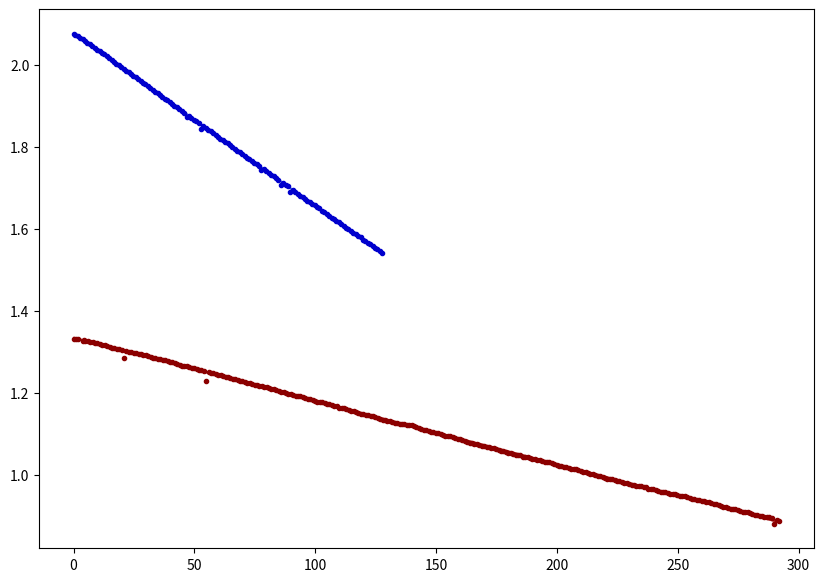

This chart was generated by the following Python code: (Note: this script raises an exception after producing the figure.)
import matplotlib.pyplot as plt
import numpy as np

def plot_me_for_Alina(x,y,color_est,color_data,text=''):
    y = np.log(y)
    a, b = np.polyfit(x, y, deg=1)
    y_est = a * x + b
    print(text,' eq: a=',a,' b=',b)
    ax.plot(x, y_est, '-', color=color_est, label= text)
    ax.errorbar(x,y,xerr=0.000001, yerr=0.0000001,ls = 'none', color='black', elinewidth = 0.8)
    ax.plot(x, y, '.', color=color_data)
    ax.grid()



x = np.array([0.3, 0.76, 1.734, 2.734, 3.733, 4.733, 5.733, 6.733, 7.734, 8.734, 9.874, 10.734, 11.733, 12.733, 13.734, 14.734, 15.734, 16.734, 17.733, 18.733, 19.734, 20.733, 21.873, 22.734, 23.733, 24.734, 25.733, 26.734, 27.734, 28.734, 29.734, 30.734, 31.733, 32.734, 33.874, 34.733, 35.734, 36.734, 37.733, 38.734, 39.733, 40.734, 41.734, 42.734, 43.733, 44.734, 45.874, 46.733, 47.734, 48.733, 49.734, 50.733, 51.733, 52.734, 53.734, 54.734, 55.734, 56.734, 57.873, 58.734, 59.733, 60.734, 61.734, 62.733, 63.734, 64.734, 65.733, 66.733, 67.734, 68.734, 69.873, 70.734, 71.733, 72.734, 73.733, 74.734, 75.733, 76.734, 77.733, 78.734, 79.734, 80.733, 81.873, 82.733, 83.734, 84.733, 85.734, 86.734, 87.733, 88.734, 89.733, 90.734, 91.734, 92.734, 93.873, 94.734, 95.733, 96.734, 97.734, 98.734, 99.734, 100.733, 101.734, 102.734, 103.733, 104.734, 105.873, 106.734, 107.734, 108.734, 109.734, 110.734, 111.734, 112.734, 113.733, 114.734, 115.733, 116.734, 117.874, 118.734, 119.733, 120.734, 121.734, 122.734, 123.734, 124.734, 125.734, 126.734, 127.733])
print(x)
N = len(x)
y = np.array([7.96921, 7.94843, 7.92743, 7.89641, 7.86712, 7.83652, 7.80309, 7.77185, 7.73891, 7.70655, 7.66616, 7.63949, 7.61237, 7.57939, 7.54416, 7.51134, 7.47948, 7.44674, 7.41365, 7.38248, 7.35328, 7.32176, 7.28681, 7.25858, 7.23025, 7.19983, 7.16751, 7.13659, 7.10452, 7.07632, 7.04631, 7.01646, 6.98671, 6.95426, 6.92065, 6.89775, 6.86766, 6.83842, 6.80658, 6.77751, 6.75253, 6.71217, 6.68939, 6.66462, 6.63585, 6.60802, 6.57626, 6.51499, 6.52139, 6.49383, 6.46582, 6.44062, 6.41119, 6.31886, 6.36201, 6.33352, 6.30783, 6.28281, 6.25145, 6.22922, 6.20257, 6.17332, 6.15049, 6.12233, 6.10068, 6.07076, 6.04612, 6.02178, 5.99489, 5.96839, 5.94357, 5.92347, 5.89445, 5.87104, 5.84636, 5.81234, 5.79649, 5.77271, 5.71483, 5.72757, 5.70271, 5.68014, 5.65279, 5.63163, 5.60809, 5.58586, 5.51606, 5.53821, 5.51338, 5.49503, 5.41699, 5.44321, 5.41847, 5.39828, 5.36915, 5.35077, 5.32969, 5.30644, 5.28738, 5.26531, 5.24626, 5.22374, 5.21003, 5.1789, 5.15866, 5.13677, 5.11039, 5.09146, 5.07623, 5.0558, 5.03442, 5.01288, 4.98998, 4.97075, 4.94866, 4.93162, 4.90969, 4.89005, 4.86763, 4.85161, 4.82695, 4.80707, 4.78831, 4.76964, 4.74893, 4.73062, 4.71184, 4.69326, 4.67359])
print(y)
# fit a linear curve an estimate its y-values and their error.

fig, ax = plt.subplots(1,1,figsize=(10,7))

plot_me_for_Alina(x,y,color_est='royalblue',color_data='mediumblue',text = '41 торр')


x = np.array([0.3	    , 0.97	, 1.9	    , 4.20230	, 3.841	, 4.842	, 5.842	, 6.842	, 7.842	, 8.841	, 9.841	, 10.841	, 11.841	, 12.841	, 13.841	, 14.981	, 15.841	, 16.841	, 17.842	, 18.842	, 19.842	, 20.842	, 21.842	, 22.842	, 23.842	, 24.842	, 25.842	, 26.981	, 27.841	, 28.841	, 29.842	, 30.842	, 31.842	, 32.842	, 33.842	, 34.842	, 35.842	, 36.841	, 37.841	, 38.982	, 39.841	, 40.841	, 41.841	, 42.842	, 43.842	, 44.842	, 45.842	, 46.842	, 47.842	, 48.842	, 49.842	, 50.983	, 51.841	, 52.842	, 53.841	, 54.841	, 55.841	, 56.841	, 57.842	, 58.842	, 59.842	, 60.842	, 61.842	, 62.981	, 63.841	, 64.841	, 65.841	, 66.842	, 67.841	, 68.842	, 69.842	, 70.842	, 71.842	, 72.842	, 73.842	, 74.982	, 75.841	, 76.841	, 77.841	, 78.841	, 79.841	, 80.841	, 81.841	, 82.842	, 83.842	, 84.842	, 85.842	, 86.982	, 87.841	, 88.841	, 89.841	, 90.841	, 91.841	, 92.841	, 93.841	, 94.841	, 95.841	, 96.841	, 97.841	, 98.981	, 99.841	, 100.841	, 101.841	, 102.841	, 103.841	, 104.841	, 105.841	, 106.842	, 107.842	, 108.842	, 109.842	, 110.982	, 111.841	, 112.842	, 113.842	, 114.842	, 115.842	, 116.842	, 117.842	, 118.842	, 119.842	, 120.842	, 121.842	, 122.982	, 123.841	, 124.841	, 125.841	, 126.841	, 127.841	, 128.841	, 129.841	, 130.841	, 131.841	, 132.841	, 133.841	, 134.982	, 135.842	, 136.841	, 137.841	, 138.841	, 139.841	, 140.841	, 141.841	, 142.841	, 143.841	, 144.841	, 145.841	, 146.982	, 147.842	, 148.842	, 149.842	, 150.842	, 151.842	, 152.842	, 153.842	, 154.841	, 155.841	, 156.841	, 157.841	, 158.982	, 159.842	, 160.842	, 161.842	, 162.842	, 163.842	, 164.842	, 165.842	, 166.842	, 167.842	, 168.842	, 169.842	, 170.982	, 171.842	, 172.841	, 173.841	, 174.841	, 175.841	, 176.841	, 177.842	, 178.842	, 179.842	, 180.842	, 181.842	, 182.982	, 183.842	, 184.842	, 185.842	, 186.842	, 187.842	, 188.842	, 189.842	, 190.841	, 191.841	, 192.841	, 193.841	, 194.982	, 195.842	, 196.842	, 197.842	, 198.842	, 199.842	, 200.842	, 201.842	, 202.842	, 203.842	, 204.842	, 205.842	, 206.982	, 207.842	, 208.842	, 209.842	, 210.842	, 211.842	, 212.842	, 213.842	, 214.842	, 215.842	, 216.842	, 217.842	, 218.982	, 219.842	, 220.842	, 221.842	, 222.842	, 223.842	, 224.842	, 225.842	, 226.842	, 227.842	, 228.842	, 229.842	, 230.982	, 231.841	, 232.841	, 233.841	, 234.842	, 235.842	, 236.842	, 237.842	, 238.842	, 239.842	, 240.842	, 241.842	, 242.982	, 243.842	, 244.842	, 245.842	, 246.842	, 247.842	, 248.842	, 249.842	, 250.841	, 251.841	, 252.841	, 253.841	, 254.981	, 255.842	, 256.842	, 257.842	, 258.842	, 259.842	, 260.842	, 261.842	, 262.842	, 263.842	, 264.842	, 265.841	, 266.981	, 267.842	, 268.842	, 269.842	, 270.842	, 271.842	, 272.842	, 273.842	, 274.842	, 275.842	, 276.842	, 277.842	, 278.982	, 279.842	, 280.842	, 281.842	, 282.842	, 283.841	, 284.841	, 285.841	, 286.841	, 287.841	, 288.841	, 289.841	, 290.982	, 291.842	])

y = np.array([
3.78466	, 3.78636	, 3.78446	, 3.77535	, 3.77044	, 3.76639	, 3.76734	, 3.76363	, 3.75732	, 3.75268	, 3.74815	, 3.74341	, 3.73558	, 3.72898	, 3.72266	, 3.71793	, 3.70925	, 3.70588	, 3.70034	, 3.69432	, 3.68739	, 3.61809	, 3.67515	, 3.67021	, 3.66578	, 3.66255	, 3.65691	, 3.65203	, 3.64746	, 3.63975	, 3.63994	, 3.63003	, 3.62431	, 3.61821	, 3.61578	, 3.61024	, 3.60704	, 3.59775	, 3.59583	, 3.58728	, 3.58194	, 3.57926	, 3.57236	, 3.56494	, 3.55546	, 3.54979	, 3.54589	, 3.54586	, 3.53818	, 3.53171	, 3.53029	, 3.52475	, 3.51404	, 3.50966	, 3.50214	, 3.41951	, 3.49466	, 3.48923	, 3.48244	, 3.47787	, 3.47168	, 3.46738	, 3.46425	, 3.45604	, 3.45003	, 3.44436	, 3.43459	, 3.43338	, 3.42460	, 3.42082	, 3.41754	, 3.40969	, 3.406	, 3.40289	, 3.39530	, 3.38924	, 3.38749	, 3.38048	, 3.37740	, 3.37037	, 3.36587	, 3.35966	, 3.35525	, 3.34958	, 3.34490	, 3.33953	, 3.33254	, 3.32927	, 3.32317	, 3.31468	, 3.31028	, 3.30461	, 3.30011	, 3.29554	, 3.29307	, 3.28471	, 3.28241	, 3.27552	, 3.26841	, 3.26228	, 3.25843	, 3.25208	, 3.25098	, 3.24469	, 3.23805	, 3.23445	, 3.22956	, 3.22468	, 3.21971	, 3.21514	, 3.20402	, 3.19846	, 3.19787	, 3.19134	, 3.1844	, 3.18079	, 3.17497	, 3.16772	, 3.16199	, 3.15832	, 3.1516	, 3.15097	, 3.14709	, 3.13997	, 3.13806	, 3.13312	, 3.12578	, 3.11826	, 3.11188	, 3.11042	, 3.10378	, 3.09821	, 3.09525	, 3.08935	, 3.08657	, 3.08201	, 3.07734	, 3.08039	, 3.07406	, 3.07162	, 3.06776	, 3.06079	, 3.05521	, 3.04827	, 3.04502	, 3.03507	, 3.03191	, 3.02446	, 3.02221	, 3.01849	, 3.01357	, 3.01019	, 3.00668	, 2.99409	, 2.99322	, 2.99022	, 2.98833	, 2.98277	, 2.97720	, 2.97174	, 2.96586	, 2.95964	, 2.95058	, 2.94909	, 2.94179	, 2.93808	, 2.93347	, 2.93020	, 2.92587	, 2.92055	, 2.91678	, 2.91338	, 2.91048	, 2.90378	, 2.90247	, 2.89660	, 2.88787	, 2.88570	, 2.88431	, 2.87704	, 2.86933	, 2.86630	, 2.86165	, 2.85757	, 2.85672	, 2.85239	, 2.84413	, 2.84317	, 2.83837	, 2.83439	, 2.82884	, 2.82819	, 2.82327	, 2.82178	, 2.81398	, 2.80915	, 2.80599	, 2.80487	, 2.80029	, 2.79016	, 2.78810	, 2.78188	, 2.77686	, 2.77441	, 2.77013	, 2.76696	, 2.76145	, 2.75918	, 2.75779	, 2.75072	, 2.74689	, 2.73989	, 2.73662	, 2.73261	, 2.72889	, 2.72532	, 2.72089	, 2.71550	, 2.71049	, 2.70645	, 2.70172	, 2.69544	, 2.69542	, 2.68987	, 2.68547	, 2.68086	, 2.67683	, 2.67281	, 2.66927	, 2.66730	, 2.65990	, 2.65606	, 2.65275	, 2.64590	, 2.64945	, 2.65011	, 2.64097	, 2.63796	, 2.63084	, 2.62860	, 2.62484	, 2.61830	, 2.61382	, 2.61158	, 2.61128	, 2.60747	, 2.60005	, 2.59779	, 2.59743	, 2.59283	, 2.58988	, 2.58626	, 2.58321	, 2.58109	, 2.57862	, 2.57214	, 2.56756	, 2.56533	, 2.56061	, 2.55732	, 2.55453	, 2.55309	, 2.54703	, 2.54302	, 2.54066	, 2.53618	, 2.53056	, 2.52503	, 2.52107	, 2.51657	, 2.51219	, 2.50861	, 2.50523	, 2.49981	, 2.49991	, 2.49595	, 2.48931	, 2.48708	, 2.48511	, 2.48207	, 2.47709	, 2.47298	, 2.46654	, 2.46547	, 2.46001	, 2.46069	, 2.45694	, 2.45432	, 2.45487	, 2.44748	, 2.41418	, 2.43598	, 2.43238	  ])

plot_me_for_Alina(x,y,color_est='firebrick',color_data='darkred',text = '124 торр')

x = np.array([0	    , 0.838	, 1.929	, 2.927	, 3.928	, 4.928	, 5.927	, 7.067	, 7.927	, 8.928	, 9.928	, 10.927	, 11.927	, 12.928	, 13.928	, 14.927	, 15.928	, 16.928	, 17.928	, 19.068	, 19.927	, 20.928	, 21.928	, 22.928	, 23.927	, 24.927	, 25.928	, 26.928	, 27.927	, 28.927	, 29.928	, 31.067	, 31.927	, 32.928	, 33.928	, 34.927	, 35.927	, 36.928	, 37.928	, 38.928	, 39.927	, 40.928	, 41.928	, 43.068	, 43.928	, 44.928	, 45.928	, 46.927	, 47.928	, 48.928	, 49.927	, 50.927	, 51.928	, 52.928	, 53.927	, 55.067	, 55.927	, 56.928	, 57.928	, 58.927	, 59.928	, 60.928	, 61.928	, 62.927	, 63.927	, 64.928	, 65.928	, 67.068	, 67.927	, 68.928	, 69.928	, 70.927	, 71.927	, 72.928	, 73.928	, 74.927	, 75.928	, 76.928	, 77.927	, 79.067	, 79.928	, 80.928	, 81.927	, 82.927	, 83.928	, 84.928	, 85.927	, 86.928	, 87.928	, 88.927	, 89.928	, 91.067	, 91.928	, 92.928	, 93.928	, 94.927	, 95.928	, 96.928	, 97.927	, 98.927	, 99.928	, 100.928	, 101.927	, 103.067	, 103.928	, 104.928	, 105.927	, 106.927	, 107.928	, 108.928	, 109.927	, 110.928	, 111.928	, 112.927	, 113.928	, 115.067	, 115.928	, 116.928	, 117.927	, 118.927	, 119.928	, 120.928	, 121.927	, 122.928	, 123.928	, 124.927	, 125.928	, 127.068	, 127.928	, 128.927	, 129.927	, 130.928	, 131.928	, 132.927	, 133.928	, 134.928	, 135.927	, 136.928	, 137.928	, 139.067	, 139.928	, 140.928	, 141.927	, 142.928	, 143.928	, 144.927	, 145.928	, 146.928	, 147.927	, 148.927	, 149.928	, 151.068	, 151.928	, 152.927	, 153.927	, 154.928	, 155.928	, 156.927	, 157.928	, 158.928	, 159.927	, 160.928	, 161.928	, 163.068	, 163.928	, 164.927	, 165.927	, 166.928	, 167.927	, 168.927	, 169.928	, 170.927	, 171.928	, 172.928	, 173.927	, 175.067	, 175.928	, 176.928	, 177.927	, 178.928	, 179.928	, 180.927	, 181.927	, 182.928	, 183.927	, 184.927	, 185.928	, 187.068	, 187.928	, 188.927	, 189.927	, 190.928	, 191.927	, 192.928	, 193.928	, 194.927	, 195.928	, 196.928	, 197.927	, 199.068	, 199.928	, 200.927	, 201.927	, 202.928	, 203.928	, 204.927	, 205.928	, 206.927	, 207.927	, 208.928	, 209.927	, 211.068	, 211.928	, 212.928	, 213.928	, 214.928	, 215.927	, 216.928	, 217.927	, 218.928	, 219.928	, 220.927	, 221.928	, 223.068	, 223.928	, 224.927	, 225.928	, 226.928	, 227.927	, 228.928	, 229.927	, 230.927	, 231.928	, 232.927	, 233.928	, 235.068	, 235.928	, 236.927	, 237.927	, 238.928	, 239.927	, 240.928	, 241.928	, 242.927	, 243.928	, 244.927	, 245.927	, 247.068	, 247.928	, 248.927	, 249.928	, 250.927	, 251.928	, 252.928	, 253.927	, 254.928	, 255.928	, 256.927	, 257.928	, 259.068	, 259.928	, 260.927	, 261.928	, 262.928	, 263.927	, 264.928	, 265.927	, 266.927	, 267.928	, 268.927	, 269.928	, 271.068	, 271.928	, 272.927	, 273.928	, 274.928	, 275.928	, 276.928	, 277.927	, 278.928	, 279.928	, 280.927	, 281.928	, 283.068	, 283.927	, 284.927	, 285.928	, 286.927	, 287.928	, 288.928	, 289.927	, 290.928	, 291.927	, 292.928	, 293.928	, 295.068	, 295.928	, 296.927	, 297.928	, 298.927	, 299.927	, 300.928	, 301.927	, 302.928	, 303.927	, 304.928	, 305.928	, 307.068	, 307.927	, 308.928	, 309.928	, 310.928	, 311.928	, 312.928	, 313.928	, 314.927	, 315.928	, 316.927	, 317.928	, 319.068	, 319.927	, 320.927	, 321.928	, 322.927	, 323.928	, 324.927	, 325.928	, 326.927	, 327.928	, 328.927	, 329.927	, 331.068	, 331.928	, 332.927	, 333.928	, 334.927	, 335.928	, 336.927	, 337.927	, 338.928	, 339.927	, 340.928	, 341.927	, 343.068	, 343.927	, 344.928	, 345.927	, 346.928	, 347.928	, 348.928	, 349.928	, 350.928	, 351.927	, 352.928	, 353.927	, 355.067	, 355.927	, 356.928	, 357.928	, 358.928	, 359.927	, 360.928	, 361.928	, 362.928	, 363.928	, 364.928	, 365.928	, 367.068	, 367.927	, 368.928	, 369.927	, 370.928	, 371.927	, 372.928	, 373.927	, 374.928	, 375.928	, 376.927	, 377.928	, 379.068	, 379.927	, 380.927	, 381.928	, 382.927	, 383.927	, 384.928	, 385.928	, 386.927	, 387.928	, 388.928	, 389.927	, 391.068	, 391.928	, 392.927	, 393.928	, 394.928	, 395.927	, 396.928	, 397.928	, 398.927	, 399.928	, 400.928	, 401.927	, 403.068	, 403.927	, 404.927	, 405.928	, 406.928	, 407.927	, 408.928	, 409.928	, 410.928	, 411.928	, 412.927	, 413.928	, 415.068	, 415.927	, 416.927	, 417.928	, 418.927	, 419.928	, 420.928	, 421.927	, 422.928	, 423.928	, 424.928	, 425.928	, 427.068	, 427.927	, 428.927	, 429.928	, 430.927	, 431.928	, 432.928	, 433.927	, 434.928	, 435.927	, 436.928	, 437.928	, 439.068	, 439.927	, 440.928	, 441.928	, 442.927	, 443.928	, 444.927	, 445.927	, 446.928	, 447.927	, 448.927	, 449.928	, 451.068	, 451.927	, 452.927	, 453.928	, 454.928	, 455.927	, 456.928	, 457.927	, 458.928	, 459.928	, 460.927	, 461.927	, 463.067	, 463.927	, 464.927	, 465.927	, 466.927	, 467.928	, 468.927	, 469.927])

y = np.ar ([6.52025	, 6.52062	, 6.51092	, 6.50733	, 6.49947	, 6.49601	, 6.49569	, 6.49007	, 6.48682	, 6.4791	, 6.47288	, 6.46713	, 6.46229	, 6.45342	, 6.44602	, 6.44366	, 6.43472	, 6.42824	, 6.42539	, 6.41538	, 6.41041	, 6.40351	, 6.39771	, 6.3918	, 6.37717	, 6.36782	, 6.36388	, 6.35669	, 6.34892	, 6.34215	, 6.33616	, 6.32737	, 6.32056	, 6.3127	, 6.3071	, 6.29834	, 6.28884	, 6.28065	, 6.27449	, 6.26385	, 6.25584	, 6.24815	, 6.24035	, 6.23049	, 6.22518	, 6.21788	, 6.20813	, 6.20179	, 6.19508	, 6.18775	, 6.18353	, 6.16965	, 6.16507	, 6.1572	, 6.15205	, 6.14779	, 6.13739	, 6.12965	, 6.12313	, 6.11354	, 6.10807	, 6.09955	, 6.09029	, 6.08675	, 6.08056	, 6.07277	, 6.06594	, 6.05772	, 6.04873	, 6.0443	, 6.03732	, 6.02769	, 6.02218	, 6.01887	, 6.00958	, 6.00113	, 5.99595	, 5.98738	, 5.97852	, 5.96986	, 5.96667	, 5.95913	, 5.95175	, 5.94311	, 5.93808	, 5.93066	, 5.92348	, 5.91628	, 5.90774	, 5.90211	, 5.89527	, 5.88779	, 5.88143	, 5.87456	, 5.86921	, 5.86257	, 5.85519	, 5.84869	, 5.84288	, 5.8337	, 5.82532	, 5.82028	, 5.81391	, 5.80351	, 5.79979	, 5.79521	, 5.78549	, 5.7814	, 5.77681	, 5.76556	, 5.75845	, 5.7507	, 5.7456	, 5.73848	, 5.73209	, 5.72695	, 5.71728	, 5.71163	, 5.70747	, 5.69976	, 5.69082	, 5.69384	, 5.68351	, 5.67875	, 5.67555	, 5.66645	, 5.65876	, 5.64991	, 5.64466	, 5.63916	, 5.63113	, 5.62581	, 5.61761	, 5.61218	, 5.60145	, 5.59583	, 5.58932	, 5.58303	, 5.57777	, 5.57044	, 5.56556	, 5.55811	, 5.55083	, 5.54215	, 5.53545	, 5.53179	, 5.5268	, 5.51762	, 5.5113	, 5.50306	, 5.49797	, 5.48817	, 5.4827	, 5.48077	, 5.47267	, 5.46114	, 5.45693	, 5.45333	, 5.44707	, 5.43819	, 5.42919	, 5.42556	, 5.41853	, 5.41222	, 5.40654	, 5.3985	, 5.39446	, 5.38547	, 5.3799	, 5.37593	, 5.37053	, 5.36633	, 5.35589	, 5.35211	, 5.34481	, 5.33918	, 5.33544	, 5.33229	, 5.32612	, 5.32085	, 5.31332	, 5.30546	, 5.29937	, 5.29205	, 5.28732	, 5.27923	, 5.27232	, 5.26796	, 5.26017	, 5.25189	, 5.24948	, 5.24323	, 5.23482	, 5.22855	, 5.22369	, 5.21925	, 5.20679	, 5.20023	, 5.1945	, 5.18798	, 5.18162	, 5.1729	, 5.17097	, 5.16466	, 5.16025	, 5.15508	, 5.15006	, 5.14266	, 5.13396	, 5.12974	, 5.12576	, 5.12039	, 5.11018	, 5.10536	, 5.09574	, 5.09019	, 5.0829	, 5.0791	, 5.07533	, 5.06777	, 5.06509	, 5.05845	, 5.05556	, 5.05015	, 5.04359	, 5.03867	, 5.03105	, 5.02347	, 05.02	, 05.01	, 5.00934	, 5.00161	, 4.99573	, 4.98837	, 4.9833	, 4.97454	, 4.96902	, 4.96455	, 4.95718	, 4.95392	, 4.94468	, 4.9392	, 4.93272	, 4.9316	, 4.92157	, 4.91637	, 4.90696	, 4.90648	, 4.89877	, 4.89486	, 4.88811	, 4.88205	, 4.87609	, 4.86365	, 4.85699	, 4.85126	, 4.84786	, 4.84272	, 4.83435	, 4.83158	, 4.82884	, 4.82156	, 4.81395	, 4.81067	, 4.80778	, 4.80411	, 4.7956	, 4.78896	, 4.78581	, 4.77706	, 4.77249	, 4.76614	, 4.76	, 4.75185	, 4.7526	, 4.75127	, 4.74397	, 4.73985	, 4.73274	, 4.72404	, 4.72063	, 4.71397	, 4.70623	, 4.70447	, 4.69634	, 4.6909	, 4.68611	, 4.68452	, 4.67829	, 4.67401	, 4.66483	, 4.66326	, 4.65746	, 4.65228	, 4.64941	, 4.64266	, 4.64165	, 4.63256	, 4.62783	, 4.62317	, 4.62112	, 4.61406	, 4.61273	, 4.60618	, 4.60282	, 4.59489	, 4.59035	, 4.58149	, 4.57632	, 4.5738	, 4.56396	, 4.55924	, 4.55573	, 4.54543	, 4.54068	, 4.53473	, 4.53021	, 4.52552	, 4.51895	, 4.51593	, 4.51034	, 4.504	, 4.49961	, 4.49442	, 4.49205	, 4.48723	, 4.4792	, 4.47602	, 4.47242	, 4.4649	, 4.46124	, 4.45562	, 4.4517	, 4.4465	, 4.43867	, 4.43535	, 4.4321	, 4.42581	, 4.42326	, 4.41645	, 4.41346	, 4.409	, 4.40679	, 4.39583	, 4.39194	, 4.38643	, 4.38127	, 4.37875	, 4.37419	, 4.37009	, 4.36223	, 4.35969	, 4.35314	, 4.34655	, 4.34199	, 4.33896	, 4.33327	, 4.33054	, 4.32271	, 4.31466	, 4.3137	, 4.30556	, 4.30456	, 4.29761	, 4.29579	, 4.29123	, 4.28439	, 4.2808	, 4.27718	, 4.26828	, 4.26314	, 4.25837	, 4.25222	, 4.24471	, 4.2472	, 4.23769	, 4.23474	, 4.23251	, 4.22899	, 4.22149	, 4.21666	, 4.21404	, 4.20528	, 4.20001	, 4.19771	, 4.19251	, 4.18569	, 4.18023	, 4.17627	, 4.17031	, 4.16554	, 4.15912	, 4.15627	, 4.15386	, 4.14841	, 4.14453	, 4.14082	, 4.13621	, 4.13131	, 4.12606	, 4.12238	, 4.11819	, 4.11328	, 4.10789	, 4.10216	, 4.10092	, 4.0948	, 4.08754	, 4.08411	, 4.08284	, 4.0748	, 4.06915	, 4.06663	, 4.06307	, 4.06213	, 4.05628	, 4.05318	, 4.04498	, 4.0412	, 4.03588	, 4.03253	, 4.03058	, 4.02494	, 4.01908	, 4.01771	, 4.01236	, 4.01149	, 4.02014	, 3.99515	, 3.99274	, 3.99056	, 3.98875	, 3.98012	, 3.97678	, 3.97156	, 3.96449	, 3.96441	, 3.95662	, 3.9525	, 3.94755	, 3.94287	, 3.93173	, 3.92631	, 3.92292	, 3.92075	, 3.91565	, 3.90902	, 3.90619	, 3.9029	, 3.89932	, 3.89611	, 3.89197	, 3.88767	, 3.8843	, 3.87004	, 3.86313	, 3.85956	, 3.86256	, 3.8576	, 3.85481	, 3.8866	, 3.85068	, 3.84525	, 3.83621	, 3.83152	, 3.82707	, 3.82927	, 3.82336	, 3.82188	, 3.81283	, 3.8131])

plot_me_for_Alina(x,y,color_est='black',color_data='gray',text = '165 торр')


x = np.array([
0	    ,0.949	,2.9	    ,2.85	,3.813	,4.812	,5.813	,6.813	,7.812	,8.813	,9.813	,10.812	,11.812	,12.813	,13.953	,14.813	,15.812	,16.812	,17.813	,18.813	,19.812	,20.813	,21.812	,22.812	,23.812	,24.812	,25.953	,26.812	,27.812	,28.813	,29.813	,30.812	,31.813	,32.813	,33.812	,34.813	,35.813	,36.812	,37.953	,38.813	,39.813	,40.812	,41.812	,42.813	,43.813	,44.812	,45.812	,46.813	,47.812	,48.812	,49.953	,50.813	,51.812	,52.812	,53.813	,54.813	,55.812	,56.812	,57.813	,58.812	,59.812	,60.813	,61.953	,62.813	,63.812	,64.812	,65.813	,66.812	,67.812	,68.813	,69.813	,70.812	,71.813	,72.812	,73.952	,74.812	,75.812	,76.813	,77.813	,78.812	,79.813	,80.813	,81.812	,82.813	,83.812	,84.813	,85.953	,86.813	,87.812	,88.812	,89.813	,90.812	,91.813	,92.813	,93.812	,94.813	,95.813	,96.812	,97.953	,98.812	,99.812	,100.813	,101.813	,102.812	,103.813	,104.813	,105.812	,106.813	,107.813	,108.812	,109.953	,110.812	,111.812	,112.813	,113.813	,114.812	,115.813	,116.813	,117.812	,118.813	,119.812	,120.813	,121.953	,122.812	,123.812	,124.813	,125.812	,126.812	,127.813	,128.812	,129.812	,130.813	,131.812	,132.813	,133.953	,134.812	,135.812	,136.813	,137.813	,138.812	,139.813	,140.812	,141.813	,142.812	,143.813	,144.813	,145.953	,146.812	,147.812	,148.813	,149.812	,150.813	,151.813	,152.812	,153.813	,154.813	,155.812	,156.813	,157.953	,158.812	,159.813	,160.813	,161.812	,162.813	,163.813	,164.812	,165.813	,166.812	,167.812	,168.813	,169.953	,170.812	,171.812	,172.813	,173.812	,174.813	,175.813	,176.812	,177.813	,178.812	,179.813	,180.812	,181.952	,182.812	,183.812	,184.813	,185.812	,186.813	,187.812	,188.812	,189.813	,190.812	,191.813	,192.813	,193.953	,194.812	,195.813	,196.813	,197.812	,198.813	,199.812	,200.812	,201.813	,202.812	,203.813	,204.812	,205.952	,206.812	,207.812	,208.813	,209.812	,210.813	,211.812	,212.813	,213.813	,214.812	,215.813	,216.812	,217.952	,218.812	,219.813	,220.813	,221.812	,222.813	,223.812	,224.812	,225.813	,226.812	,227.813	,228.812	,229.952	,230.812	,231.813	,232.813	,233.812	,234.813	,235.812	,236.813	,237.812	,238.813	,239.812	,240.813	,241.953	,242.812	,243.813	,244.813	,245.813	,246.813	,247.812	,248.813	,249.812	,250.813	,251.812	,252.812	,253.953	,254.812	,255.813	,256.813	,257.813	,258.813	,259.813	,260.813	,261.812	,262.813	,263.812	,264.811	,265.952	,266.812	,267.812	,268.812	,269.813	,270.812	,271.812	,272.812	,273.812	,274.812	,275.813	,276.813	,277.953	,278.812	,279.813	,280.812	,281.813	,282.812	,283.813	,284.812	,285.813	,286.813	,287.813	,288.813	,289.953	,290.812	,291.813	,292.812	,293.813	,294.812	,295.813	,296.812	,297.813	,298.813	,299.813	,300.813	,301.953	,302.812	,303.813	,304.812	,305.813	,306.812	,307.813	,308.812	,309.813	,310.813	,311.812	,312.813	,313.953	,314.812	,315.813	,316.812	,317.813	,318.812	,319.813	,320.812	,321.813	,322.812	,323.813	,324.813	,325.953	,326.812	,327.813	,328.812	,329.813	,330.812	,331.813	,332.812	,333.813	,334.812	,335.813	,336.812	,337.952	,338.812	,339.813	,340.812	,341.813	,342.812	,343.813	,344.812	,345.813	,346.812	,347.813	,348.812	,349.952	,350.811	,351.812
])


y = np.array([
9.18693	,9.19452	,9.18839	,9.19559	,9.18156	,9.18251	,9.17897	,9.16732	,9.16191	,9.15282	,9.14723	,9.1384	,9.13077	,9.12366	,9.12057	,9.10771	,9.10163	,9.09219	,9.08948	,9.07779	,9.07499	,9.06072	,9.06054	,9.03979	,9.03843	,9.03638	,9.01825	,9.01679	,9.00366	,8.99391	,8.98197	,8.98327	,8.96967	,8.95544	,8.95378	,8.9475	,8.93275	,8.92239	,8.91055	,8.89786	,8.89529	,8.8856	,8.87805	,8.87182	,8.86002	,8.85307	,8.84246	,8.83938	,8.83088	,8.82248	,8.81353	,8.79865	,8.78936	,8.78191	,8.77344	,8.76633	,8.75481	,8.74895	,8.73574	,8.73019	,8.72029	,8.71619	,8.70714	,8.69739	,8.68858	,8.6804	,8.66855	,8.66397	,8.6529	,8.64315	,8.64166	,8.63405	,8.62361	,8.6109	,8.60099	,8.59292	,8.58519	,8.57579	,8.57371	,8.5661	,8.55523	,8.54512	,8.53966	,8.53077	,8.52932	,8.51817	,8.50919	,8.50254	,8.49127	,8.48067	,8.47827	,8.46749	,8.45818	,8.45247	,8.44779	,8.43269	,8.42187	,8.41746	,8.40562	,8.40172	,8.39324	,8.38135	,8.36829	,8.35982	,8.35301	,8.3495	,8.33575	,8.3284	,8.32122	,8.31865	,8.31051	,8.30975	,8.29662	,8.28912	,8.27989	,8.27141	,8.26335	,8.2565	,8.24725	,8.23955	,8.22963	,8.22606	,8.21859	,8.21283	,8.20241	,8.18764	,8.18421	,8.17409	,8.16834	,8.15954	,8.15184	,8.14124	,8.13781	,8.13008	,8.11637	,8.11174	,8.10626	,8.09902	,8.08566	,8.08319	,8.07259	,8.0666	,8.05446	,8.04648	,8.03524	,8.02923	,8.01891	,8.01288	,8.01065	,8.00002	,7.99414	,7.98604	,7.98097	,7.97334	,7.96557	,7.95939	,7.95673	,7.94518	,7.93751	,7.92623	,7.92446	,7.91545	,7.90807	,7.89822	,7.88943	,7.88709	,7.87812	,7.87276	,7.86285	,7.85381	,7.84675	,7.83415	,7.82698	,7.81999	,7.81266	,7.81268	,7.80399	,7.79656	,7.79238	,7.77937	,7.77373	,7.76806	,7.75826	,7.74907	,7.7406	,7.73695	,7.72963	,7.72384	,7.7239	,7.71488	,7.69461	,7.6884	,7.67936	,7.6701	,7.66729	,7.67043	,7.65253	,7.64783	,7.64071	,7.62843	,7.62003	,7.61587	,7.61131	,7.60665	,7.59757	,7.5882	,7.58014	,7.5762	,7.57578	,7.57099	,7.5515	,7.54552	,7.53725	,7.52663	,7.52003	,7.51447	,7.50897	,7.50201	,7.49724	,7.49159	,7.48158	,7.47648	,7.46932	,7.46336	,7.45371	,7.45076	,7.45001	,7.43701	,7.428	,7.42095	,7.41413	,7.40802	,7.39882	,7.3902	,7.38595	,7.37998	,7.36831	,7.36181	,7.3585	,7.35431	,7.3451	,7.33629	,7.32985	,7.32747	,7.31685	,7.30699	,7.30075	,7.29033	,7.2882	,7.28149	,7.31254	,7.30551	,7.295	,7.28999	,7.28685	,7.27992	,7.2713	,7.26775	,7.26005	,7.25004	,7.24236	,7.23466	,7.22393	,7.22256	,7.22211	,7.21559	,7.20884	,7.20366	,7.19587	,7.15817	,7.14026	,7.13605	,7.12922	,7.12119	,7.11532	,7.11417	,7.10558	,7.10081	,7.09731	,7.08436	,7.07207	,7.06822	,7.06361	,7.05678	,7.04872	,7.04415	,7.03248	,7.02732	,7.0243	,7.01737	,7.0167	,7.00153	,6.99667	,6.98555	,6.97817	,6.98623	,6.97579	,6.97416	,6.96623	,6.96179	,6.9561	,6.93712	,6.93219	,6.92724	,6.93128	,6.93283	,6.91446	,6.90682	,6.90075	,6.89641	,6.89608	,6.88866	,6.86724	,6.86	,6.85489	,6.84883	,6.848	,6.84461	,6.83407	,6.82438	,6.81954	,6.81011	,6.80327	,6.79618	,6.79318	,6.7897	,6.7855	,6.7792	,6.77287	,6.7623	,6.75827	,6.75336	,6.74633	,6.74483	,6.73502	,6.72842	,6.71915	,6.71661	,6.70961	,6.69892	,6.69818	,6.69026	,6.68141	,6.67063	,6.66625	,6.65913	,6.64446	,6.64122	,6.64281	,6.63733	,6.62434	,6.6184	,6.61586		  ])

plot_me_for_Alina(x,y ,color_est='magenta',color_data='maroon',text = '210 торр')


x = np.array([
0	    ,0.842	,1.842	,2.843	,3.843	,4.842	,5.843	,6.843	,7.842	,8.843	,9.843	,10.842	,11.983	,12.842	,13.843	,14.842	,15.843	,16.843	,17.842	,18.843	,19.843	,20.842	,21.843	,22.843	,23.983	,24.842	,25.843	,26.842	,27.843	,28.843	,29.842	,30.843	,31.843	,32.842	,33.843	,34.842	,35.982	,36.842	,37.843	,38.842	,39.843	,40.842	,41.842	,42.843	,43.842	,44.843	,45.843	,46.842	,47.983	,48.842	,49.843	,50.842	,51.843	,52.843	,53.842	,54.843	,55.843	,56.842	,57.843	,58.843	,59.983	,60.842	,61.843	,62.842	,63.843	,64.843	,65.842	,66.843	,67.843	,68.842	,69.843	,70.843	,71.983	,72.842	,73.843	,74.842	,75.842	,76.843	,77.843	,78.842	,79.843	,80.843	,81.842	,82.842	,83.983	,84.842	,85.843	,86.843	,87.842	,88.842	,89.843	,90.842	,91.842	,92.843	,93.842	,94.843	,95.983	,96.842	,97.843	,98.842	,99.842	,100.843	,101.843	,102.842	,103.843	,104.843	,105.843	,106.842	,107.983	,108.842	,109.843	,110.843	,111.842	,112.843	,113.843	,114.842	,115.843	,116.843	,117.842	,118.842	,119.983	,120.842	,121.843	,122.843	,123.842	,124.843	,125.843	,126.842	,127.843	,128.843	,129.842	,130.843	,131.983	,132.842	,133.843	,134.843	,135.842	,136.842	,137.843	,138.843	,139.842	,140.843	,141.843	,142.843	,143.983	,144.842	,145.843	,146.843	,147.842	,148.842	,149.843	,150.842	,151.842	,152.843	,153.843	,154.842	,155.983	,156.842	,157.843	,158.843	,159.842	,160.842	,161.843	,162.842	,163.842	,164.843	,165.843	,166.842	,167.983	,168.842	,169.843	,170.843	,171.842	,172.842	,173.843	,174.843	,175.843	,176.842	,177.843	,178.843	,179.983	,180.842	,181.842	,182.843	,183.842	,184.842	,185.843	,186.843	,187.842	,188.842	,189.843	,190.843	,191.983	,192.842	,193.842	,194.843	,195.843	,196.842	,197.842	,198.843	,199.843	,200.842	,201.842	,202.843	,203.983	,204.842	,205.843	,206.843	,207.843	,208.842	,209.843	,210.843	,211.843	,212.842	,213.843	,214.843	,215.983	,216.842	,217.842	,218.843	,219.843	,220.842	,221.842	,222.843	,223.843	,224.842	,225.842	,226.843	,227.983	,228.842	,229.842	,230.843	,231.843	,232.842	,233.842	,234.843	,235.843	,236.842	,237.842	,238.843	,239.983	,240.842	,241.842	,242.843	,243.843	,244.843	,245.842	,246.842	,247.843	,248.843	,249.843	,250.842	,251.982	,252.842	,253.842	,254.843	,255.843	,256.842	,257.842	,258.843	,259.843	,260.843	,261.842	,262.842	,263.982	,264.843	,265.842	,266.843	,267.843	,268.843	,269.843	,270.842	,271.842	,272.843	,273.843	,274.842	,275.983	,276.842	,277.842	,278.842	,279.843	,280.843	,281.842	,282.842	,283.843	,284.843	,285.842	,286.842	,287.982	,288.843	,289.842	,290.843	,291.843	,292.842	,293.842	,294.842	,295.843	,296.843	,297.842	,298.842	,299.982	,300.843	,301.842	,302.842	,303.843	,304.843	,305.842	,306.842	,307.843	,308.843	,309.842	,310.842	,311.982	,312.843	,313.842	,314.842	,315.843	,316.843	,317.843	,318.841
])


y = np.array([
8.95642	,8.95654	,8.95369	,8.9551	,8.95269	,8.94037	,8.93921	,8.93341	,8.9214	,8.92346	,8.91075	,8.9034	,8.89468	,8.8929	,8.88792	,8.89689	,8.88272	,8.8706	,8.86121	,8.85731	,8.85538	,8.85444	,8.84149	,8.83577	,8.83108	,8.82238	,8.81074	,8.80184	,8.79924	,8.78953	,8.78485	,8.77515	,8.76969	,8.75829	,8.75143	,8.74252	,8.73775	,8.73209	,8.7228	,8.72145	,8.71019	,8.70346	,8.69319	,8.69942	,8.68499	,8.67612	,8.67162	,8.65908	,8.64655	,8.64377	,8.64664	,8.62857	,8.63307	,8.61818	,8.6147	,8.60843	,8.60234	,8.59541	,8.58518	,8.57584	,8.57826	,8.56311	,8.55352	,8.54578	,8.53502	,8.52832	,8.52187	,8.51632	,8.51343	,8.50339	,8.49425	,8.48883	,8.48215	,8.46973	,8.46478	,8.4592	,8.45282	,8.43421	,8.43209	,8.42228	,8.41699	,8.41124	,8.40463	,8.40154	,8.39343	,8.38555	,8.37648	,8.37088	,8.36273	,8.35882	,8.3532	,8.34182	,8.33759	,8.33819	,8.32707	,8.31291	,8.30342	,8.3042	,8.29551	,8.28828	,8.28051	,8.2745	,8.26408	,8.25706	,8.25353	,8.25429	,8.24648	,8.24377	,8.23172	,8.23237	,8.22622	,8.21446	,8.2095	,8.19895	,8.19118	,8.187	,8.17379	,8.16864	,8.161	,8.15141	,8.14144	,8.13674	,8.13234	,8.1605	,8.16027	,8.11076	,8.10933	,8.0991	,8.09119	,8.08718	,8.08083	,8.06253	,8.05922	,8.05316	,8.04654	,8.04313	,8.036	,8.02336	,8.02284	,8.01317	,8.00363	,8.00007	,7.99257	,7.99136	,7.98005	,7.97199	,7.9713	,7.96901	,7.96575	,7.95327	,7.94508	,7.94603	,7.93112	,7.92824	,7.94064	,7.92254	,7.91289	,7.90743	,7.90211	,7.89719	,7.88692	,7.88124	,7.87281	,7.86947	,7.85506	,7.85132	,7.84096	,7.83482	,7.83321	,7.83537	,7.8171	,7.81358	,7.80623	,7.79944	,7.7967	,7.78822	,7.78529	,7.77776	,7.77052	,7.76269	,7.76179	,7.75042	,7.74012	,7.73318	,7.73241	,7.72267	,7.75797	,7.70941	,7.70367	,7.69759	,7.69672	,7.69529	,7.68295	,7.68017	,7.66991	,7.66545	,7.65833	,7.65403	,7.65158	,7.6429	,7.62999	,7.63309	,7.64724	,7.61433	,7.60815	,7.60554	,7.60126	,7.59304	,7.58428	,7.58997	,7.57878	,7.57069	,7.56568	,7.56267	,7.55527	,7.55461	,7.54554	,7.53409	,7.52683	,7.51612	,7.51133	,7.50273	,7.49911	,7.49414	,7.48801	,7.48	,7.48334	,7.47373	,7.46455	,7.46298	,7.45548	,7.45888	,7.44092	,7.43302	,7.42732	,7.46164	,7.45557	,7.44344	,7.44256	,7.42777	,7.38742	,7.39192	,7.38091	,7.37631	,7.37573	,7.36659	,7.37315	,7.35191	,7.35266	,7.34252	,7.3357	,7.33165	,7.3188	,7.31929	,7.31413	,7.31279	,7.30326	,7.29639	,7.29571	,7.29016	,7.28034	,7.27332	,7.26892	,7.26037	,7.25634	,7.2487	,7.24842	,7.23921	,7.23792	,7.22764	,7.22354	,7.21729	,7.21169	,7.20805	,7.20103	,7.19169	,7.19547	,7.19811	,7.18002	,7.16997	,7.16515	,7.15888	,7.15006	,7.14786	,7.13904	,7.13225	,7.12417	,7.11848	,7.11445	,7.10559	,7.1041	,7.09739	,7.0943	,7.08889	,7.08334	,7.07384	,7.06706	,7.06035	,7.05434	,7.04796	,7.04499	,7.04006	,7.03213	,7.03246	,7.02604	,7.02116	,7.01455	,7.01353	,7.00429	,7.01635	,6.99241	,6.98672	,6.98445	,6.97807	,6.97445	,6.96884	,6.96609	,6.95838	,6.95295	,6.96055		  ])
plot_me_for_Alina(x,y ,color_est='gold',color_data='coral',text = '251 торр')

ax.set_xlabel(r' t,  c',fontsize = 20)
ax.set_ylabel(r'$\ln(\rm U)$ ',fontsize = 20)


ax.grid(True)#xdata = np.linspace(0,3,4))


plt.minorticks_on()
ax.grid(which='both')
ax.grid(which='minor', ls='-',alpha=0.2)
ax.grid(which='major', alpha=1)

plt.legend()
plt.subplots_adjust(left=0.1, bottom=0.1, right=0.99, top=0.99, wspace=0, hspace=0)
plt.savefig('speed.pdf')
plt.show()

import matplotlib.pyplot as plt
import numpy as np
# sphinx_gallery_thumbnail_number = 2


x = np.array([
25,
8.064516129,
6.060606061,
4.761904762,
3.984063745
])
print(x)
N = len(x)
y = np.array([
12.68,
4.05,
3.31,
2.40,
1.91
  
])
print(y)
# fit a linear curve an estimate its y-values and their error.

fig, ax = plt.subplots(1,1,figsize=(10,7))

def plot_me_for_Alina(x,y,color_est,color_data,text=''):
    a, b = np.polyfit(x, y, deg=1)
    y_est = a * x + b
    print(text,' eq: a=',a,' b=',b)
    ax.plot(x, y_est, '-', color=color_est)
    ax.errorbar(x,y,xerr=[2.3,0.9,0.6,0.4,0.4], yerr=[0.61,0.37,0.31,0.28,0.24],ls = 'none', color='dodgerblue', elinewidth = 0.8)
    ax.plot(x, y, 'o', color=color_data, label= text)
    ax.grid()

plot_me_for_Alina(x,y,color_est='dodgerblue',color_data='b')

#ax.set_title(r'$p(x)=\frac{1}{\sqrt{2\pi\sigma^{2}}}e^{-\frac{(x-\mu)^{2}}{2\sigma^{2}}}$',
 #            fontsize = 20,    #  увеличиваем размер
  #           pad = 20)    #  приподнимаем над "Axes"

ax.set_xlabel(r'$\rm \frac{1}{P},$ 1/торр $\times 10^{-3}$',fontsize = 20)
ax.set_ylabel(r'$\rm D,$ см^2/с',fontsize = 20)


ax.grid(True)#xdata = np.linspace(0,3,4))


# plt.minorticks_on()
ax.grid(which='both')
ax.grid(which='minor', ls='-',alpha=0.2)
ax.grid(which='major', alpha=1)

plt.legend()
plt.subplots_adjust(left=0.1, bottom=0.1, right=0.99, top=0.99, wspace=0, hspace=0)
plt.savefig('lin.pdf')
plt.show()